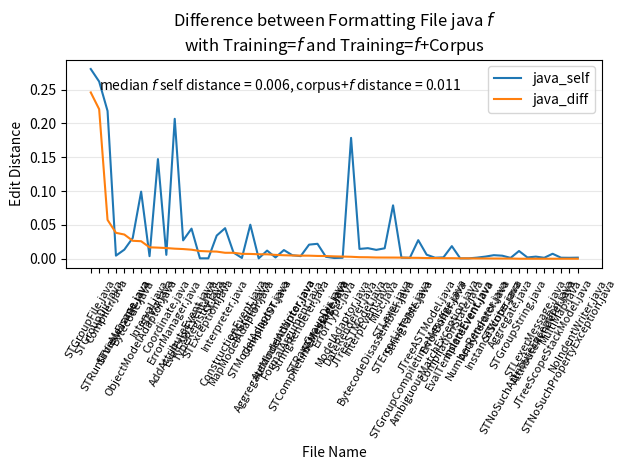

Recreate this plot in Python. (Note: this script raises an exception after producing the figure.)
#
# AUTO-GENERATED FILE. DO NOT EDIT
# CodeBuff 1.4.12 'Wed May 11 16:13:12 PDT 2016'
#
import matplotlib.pyplot as plt
import numpy as np

fig = plt.figure()
ax = plt.subplot(111)
labels = ["AttributeRenderer.java", "AutoIndentWriter.java", "Bytecode.java", "BytecodeDisassembler.java", "CompilationState.java", "CompiledST.java", "Compiler.java", "FormalArgument.java", "STException.java", "STLexer.java", "StringTable.java", "DateRenderer.java", "AddAttributeEvent.java", "ConstructionEvent.java", "EvalExprEvent.java", "EvalTemplateEvent.java", "IndentEvent.java", "InterpEvent.java", "JTreeASTModel.java", "JTreeScopeStackModel.java", "JTreeSTModel.java", "STViewFrame.java", "STViz.java", "InstanceScope.java", "Interpreter.java", "Aggregate.java", "AggregateModelAdaptor.java", "AmbiguousMatchException.java", "ArrayIterator.java", "Coordinate.java", "ErrorBuffer.java", "ErrorManager.java", "ErrorType.java", "Interval.java", "MapModelAdaptor.java", "Misc.java", "MultiMap.java", "ObjectModelAdaptor.java", "STCompiletimeMessage.java", "STGroupCompiletimeMessage.java", "STLexerMessage.java", "STMessage.java", "STModelAdaptor.java", "STNoSuchAttributeException.java", "STNoSuchPropertyException.java", "STRuntimeMessage.java", "TypeRegistry.java", "ModelAdaptor.java", "NoIndentWriter.java", "NumberRenderer.java", "ST.java", "STErrorListener.java", "STGroup.java", "STGroupDir.java", "STGroupFile.java", "STGroupString.java", "STRawGroupDir.java", "StringRenderer.java", "STWriter.java"]
N = len(labels)

featureIndexes = range(0,N)
java_self = [0.0014144272, 0.012811303, 0.030774673, 0.013103334, 0.01860587, 0.012028793, 0.218416, 0.00518836, 5.7670125E-4, 0.078947365, 0.0013704888, 0.17864668, 0.027120316, 0.00905387, 0.044477392, 5.5648305E-4, 5.488474E-4, 0.015611448, 0.00597213, 0.0073463535, 0.014466949, 0.013449565, 0.14726113, 0.0052476223, 0.04515959, 0.0012607161, 0.0018912529, 0.0014814815, 0.0031633056, 0.005720229, 0.0019984012, 0.20679672, 0.0010741139, 0.0037695207, 0.0011406844, 0.015416505, 0.0015166835, 0.09913393, 0.020838564, 0.027459955, 0.0031109576, 0.0028653296, 5.0813006E-4, 0.0018779343, 0.0013805799, 0.004553079, 5.923293E-4, 0.0014109347, 0.0015923567, 0.0016373311, 0.034215078, 0.0016556291, 0.05029586, 0.2618569, 0.28038004, 0.01141925, 0.022051282, 0.0038582108, 0.0045045046]
java_corpus = [0.0014144272, 0.007682151, 0.05730555, 0.014927849, 0.019392034, 0.018564122, 0.16103922, 0.009968283, 0.011415525, 0.07721785, 0.002739726, 0.18152124, 0.041420117, 0.017833259, 0.057820607, 0.0011129661, 0.0010976949, 0.017779706, 0.0069651743, 0.0073463535, 0.016751157, 0.049215924, 0.16366583, 0.0049423394, 0.036369413, 0.001512478, 0.0075650117, 0.0024703557, 0.0027722772, 0.021505376, 0.0028011205, 0.22166277, 0.004549104, 0.020624008, 0.008365019, 0.01364924, 0.0015166835, 0.125, 0.02535777, 0.02876757, 0.0031120332, 0.006841505, 0.0071138213, 0.0018796993, 0.0013805799, 0.042837404, 0.011998222, 0.0045887753, 0.0015923567, 0.0012285012, 0.044762265, 0.0033057851, 0.043212336, 0.04084581, 0.034601044, 0.011425463, 0.026153846, 0.008425614, 0.0047707395]
java_diff = np.abs(np.subtract(java_self, java_corpus))

all = zip(java_self, java_corpus, java_diff, labels)
all = sorted(all, key=lambda x : x[2], reverse=True)
java_self, java_corpus, java_diff, labels = zip(*all)

ax.plot(featureIndexes, java_self, label="java_self")
#ax.plot(featureIndexes, java_corpus, label="java_corpus")
ax.plot(featureIndexes, java_diff, label="java_diff")
ax.set_xticklabels(labels, rotation=60, fontsize=8)
plt.xticks(featureIndexes, labels, rotation=60)
ax.yaxis.grid(True, linestyle='-', which='major', color='lightgrey', alpha=0.5)

ax.text(1, .25, 'median $f$ self distance = %5.3f, corpus+$f$ distance = %5.3f' %    (np.median(java_self),np.median(java_corpus)))
ax.set_xlabel("File Name")
ax.set_ylabel("Edit Distance")
ax.set_title("Difference between Formatting File java $f$\nwith Training=$f$ and Training=$f$+Corpus")
plt.legend()
plt.tight_layout()
fig.savefig("images/java_one_file_capture.pdf", format='pdf')
plt.show()
